The GitHub repository Gabe-flomo/Filtr contains a labelled image folder "Images" with 2 categories: kick drum, snare drum. Examples follow, each with its label.

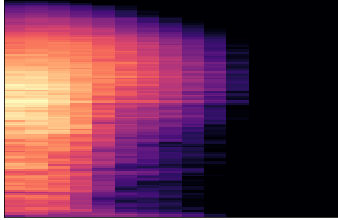
Label: snare drum

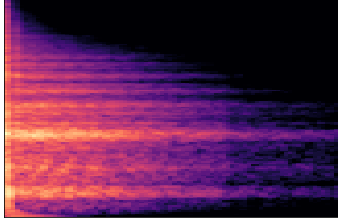
Label: snare drum

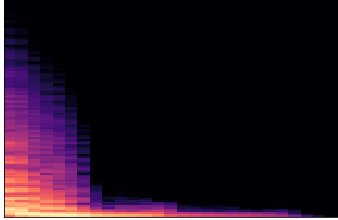
Label: kick drum

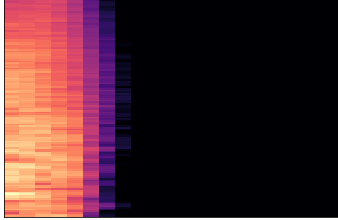
Label: snare drum

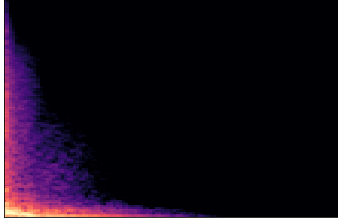
Label: kick drum

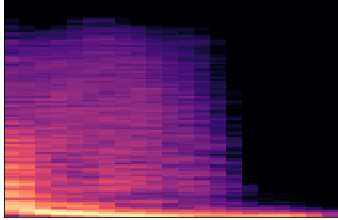
Label: kick drum
